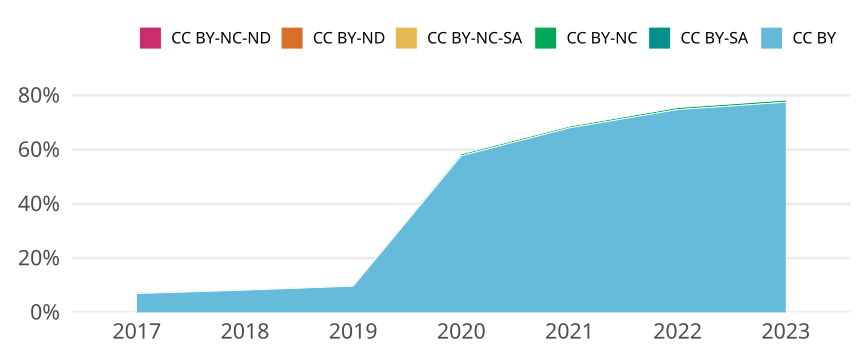

The file beside this chart, header and first rows:
cr_year, jn_all, cc, cc_total, prop
2017, 13563, CC BY, 941, 0.06938
2017, 13563, CC BY-SA, 0, 0
2017, 13563, CC BY-NC, 26, 0.001917
2017, 13563, CC BY-NC-SA, 45, 0.003318
2017, 13563, CC BY-ND, 0, 0
2017, 13563, CC BY-NC-ND, 19, 0.001401
2018, 13631, CC BY, 1118, 0.08202
2018, 13631, CC BY-SA, 0, 0
2018, 13631, CC BY-NC, 25, 0.001834
2018, 13631, CC BY-NC-SA, 10, 7.336218912772357e-4
2018, 13631, CC BY-ND, 0, 0
2018, 13631, CC BY-NC-ND, 4, 2.9344875651089427e-4
2019, 13680, CC BY, 1322, 0.09664
2019, 13680, CC BY-SA, 0, 0
2019, 13680, CC BY-NC, 33, 0.002412
2019, 13680, CC BY-NC-SA, 1, 7.309941520467836e-5
2019, 13680, CC BY-ND, 0, 0
2019, 13680, CC BY-NC-ND, 1, 7.309941520467836e-5
2020, 14994, CC BY, 8656, 0.5773
2020, 14994, CC BY-SA, 0, 0
2020, 14994, CC BY-NC, 98, 0.006536
2020, 14994, CC BY-NC-SA, 1, 6.669334400426837e-5
2020, 14994, CC BY-ND, 0, 0
2020, 14994, CC BY-NC-ND, 0, 0
2021, 16383, CC BY, 11144, 0.6802
2021, 16383, CC BY-SA, 0, 0
2021, 16383, CC BY-NC, 99, 0.006043
2021, 16383, CC BY-NC-SA, 1, 6.103888176768602e-5
2021, 16383, CC BY-ND, 0, 0
2021, 16383, CC BY-NC-ND, 1, 6.103888176768602e-5
2022, 13355, CC BY, 9986, 0.7477
2022, 13355, CC BY-SA, 0, 0
2022, 13355, CC BY-NC, 98, 0.007338
2022, 13355, CC BY-NC-SA, 0, 0
2022, 13355, CC BY-ND, 0, 0
2022, 13355, CC BY-NC-ND, 0, 0
2023, 7152, CC BY, 5541, 0.7747
2023, 7152, CC BY-SA, 0, 0
2023, 7152, CC BY-NC, 57, 0.00797
2023, 7152, CC BY-NC-SA, 0, 0
2023, 7152, CC BY-ND, 0, 0
2023, 7152, CC BY-NC-ND, 1, 1.3982102908277405e-4
